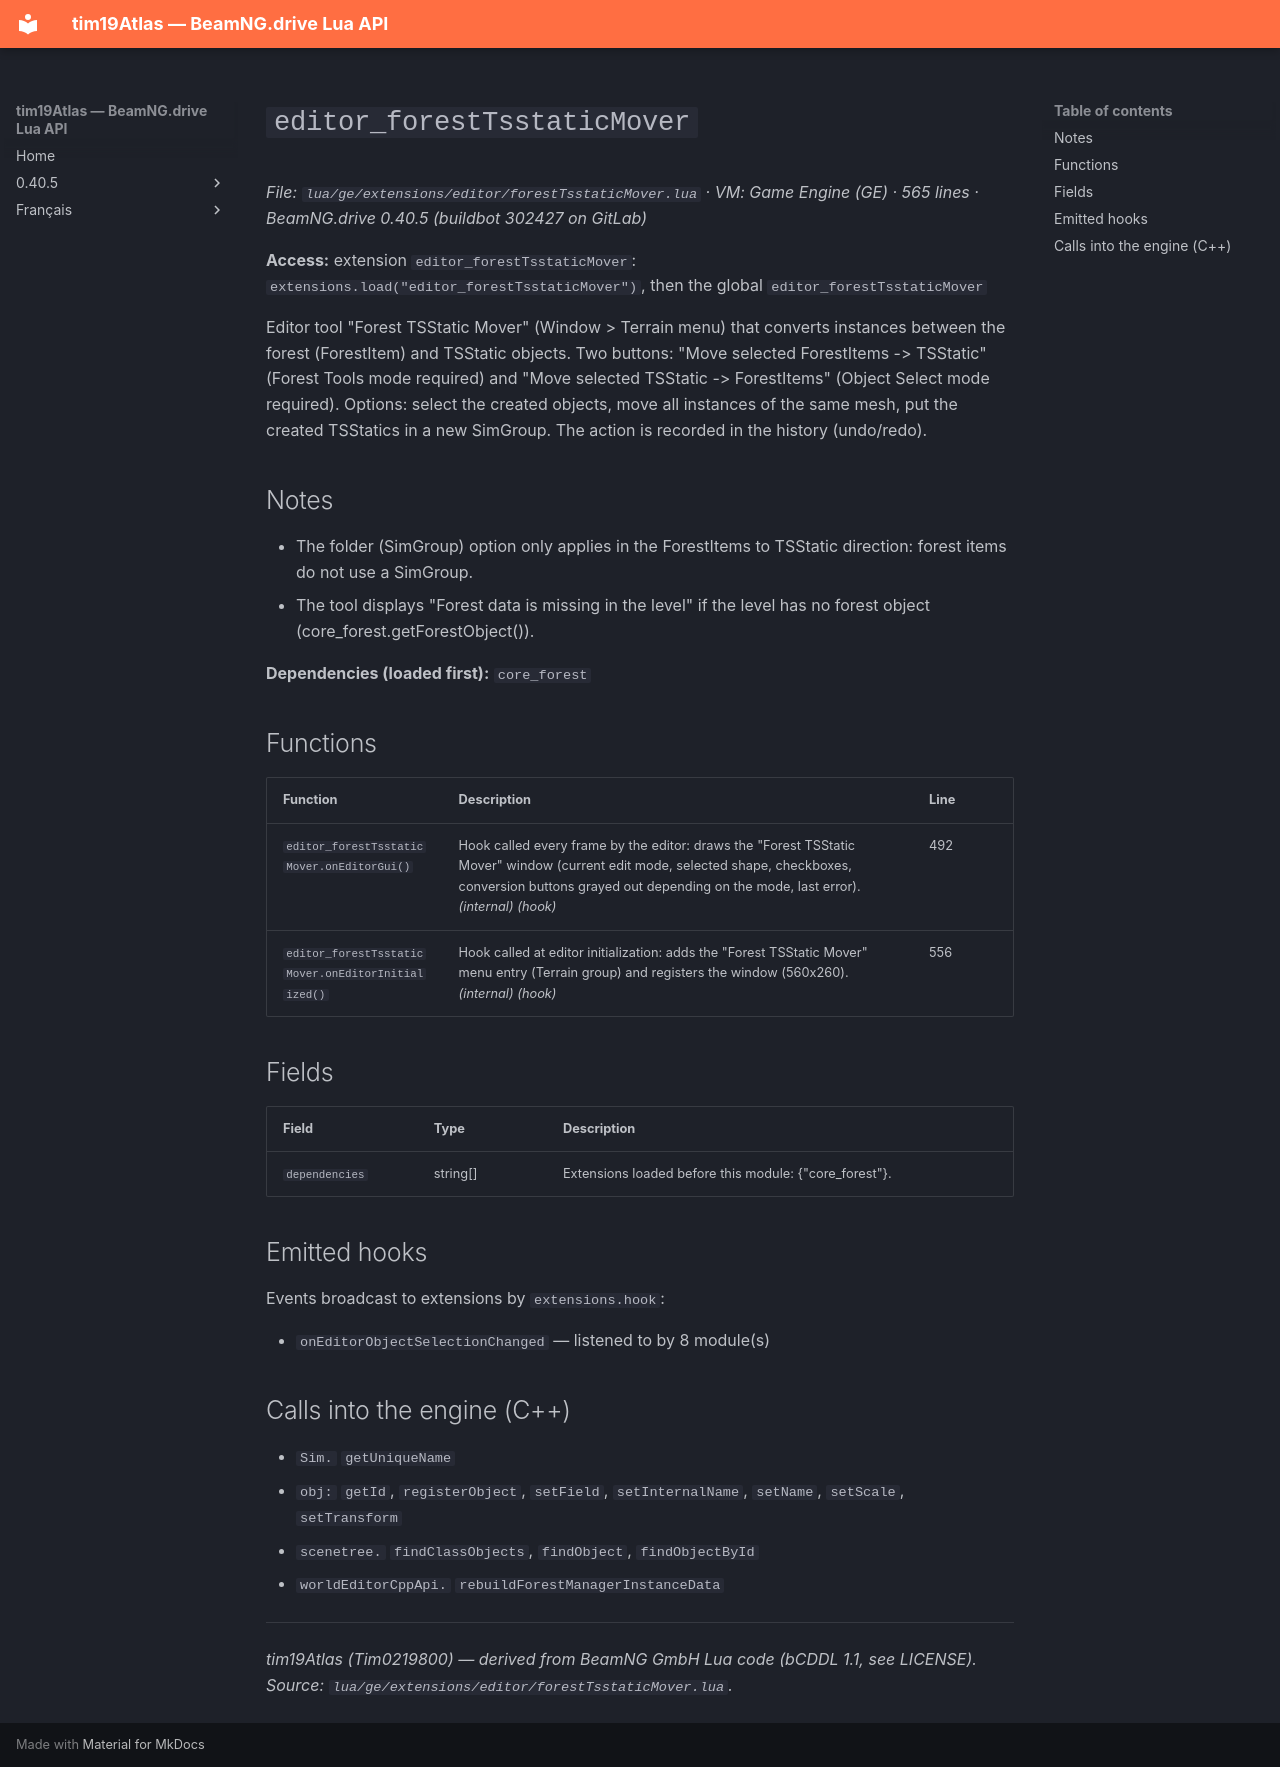

repository: Tim0219800/beamng-lua-atlas · page: 0.40.5/ge/extensions/editor/forestTsstaticMover.html · generator: mkdocs

# `editor_forestTsstaticMover`

*File: `lua/ge/extensions/editor/forestTsstaticMover.lua` · VM: Game Engine (GE) · 565 lines · BeamNG.drive 0.40.5 (buildbot 302427 on GitLab)*

**Access:** extension `editor_forestTsstaticMover`: `extensions.load("editor_forestTsstaticMover")`, then the global `editor_forestTsstaticMover`

Editor tool "Forest TSStatic Mover" (Window > Terrain menu) that converts instances between the forest (ForestItem) and TSStatic objects. Two buttons: "Move selected ForestItems -> TSStatic" (Forest Tools mode required) and "Move selected TSStatic -> ForestItems" (Object Select mode required). Options: select the created objects, move all instances of the same mesh, put the created TSStatics in a new SimGroup. The action is recorded in the history (undo/redo).

## Notes

- The folder (SimGroup) option only applies in the ForestItems to TSStatic direction: forest items do not use a SimGroup.
- The tool displays "Forest data is missing in the level" if the level has no forest object (core_forest.getForestObject()).

**Dependencies (loaded first):** `core_forest`

## Functions

| Function | Description | Line |
|---|---|---|
| `editor_forestTsstaticMover.onEditorGui()` | Hook called every frame by the editor: draws the "Forest TSStatic Mover" window (current edit mode, selected shape, checkboxes, conversion buttons grayed out depending on the mode, last error). *(internal)* *(hook)* | 492 |
| `editor_forestTsstaticMover.onEditorInitialized()` | Hook called at editor initialization: adds the "Forest TSStatic Mover" menu entry (Terrain group) and registers the window (560x260). *(internal)* *(hook)* | 556 |

## Fields

| Field | Type | Description |
|---|---|---|
| `dependencies` | string[] | Extensions loaded before this module: {"core_forest"}. |

## Emitted hooks

Events broadcast to extensions by `extensions.hook`:

- `onEditorObjectSelectionChanged` — listened to by 8 module(s)

## Calls into the engine (C++)

- `Sim.` `getUniqueName`
- `obj:` `getId`, `registerObject`, `setField`, `setInternalName`, `setName`, `setScale`, `setTransform`
- `scenetree.` `findClassObjects`, `findObject`, `findObjectById`
- `worldEditorCppApi.` `rebuildForestManagerInstanceData`

---
*tim19Atlas (Tim0219800) — derived from BeamNG GmbH Lua code (bCDDL 1.1, see LICENSE). Source: `lua/ge/extensions/editor/forestTsstaticMover.lua`.*
